Labelled photos from "roi_images", an image-classification folder in bruce17022006/DL_MINI_PROJECT. The possible labels are: no seatbelt, seatbelt.

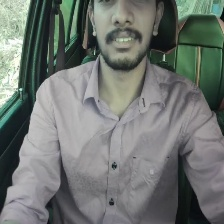
Label: no seatbelt

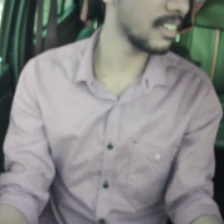
Label: no seatbelt

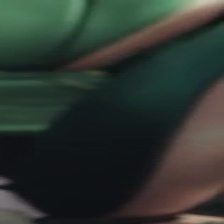
Label: no seatbelt

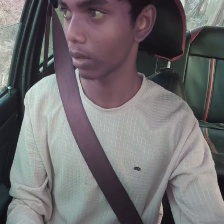
Label: seatbelt

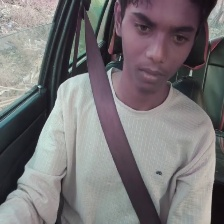
Label: seatbelt

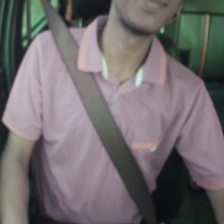
Label: seatbelt
